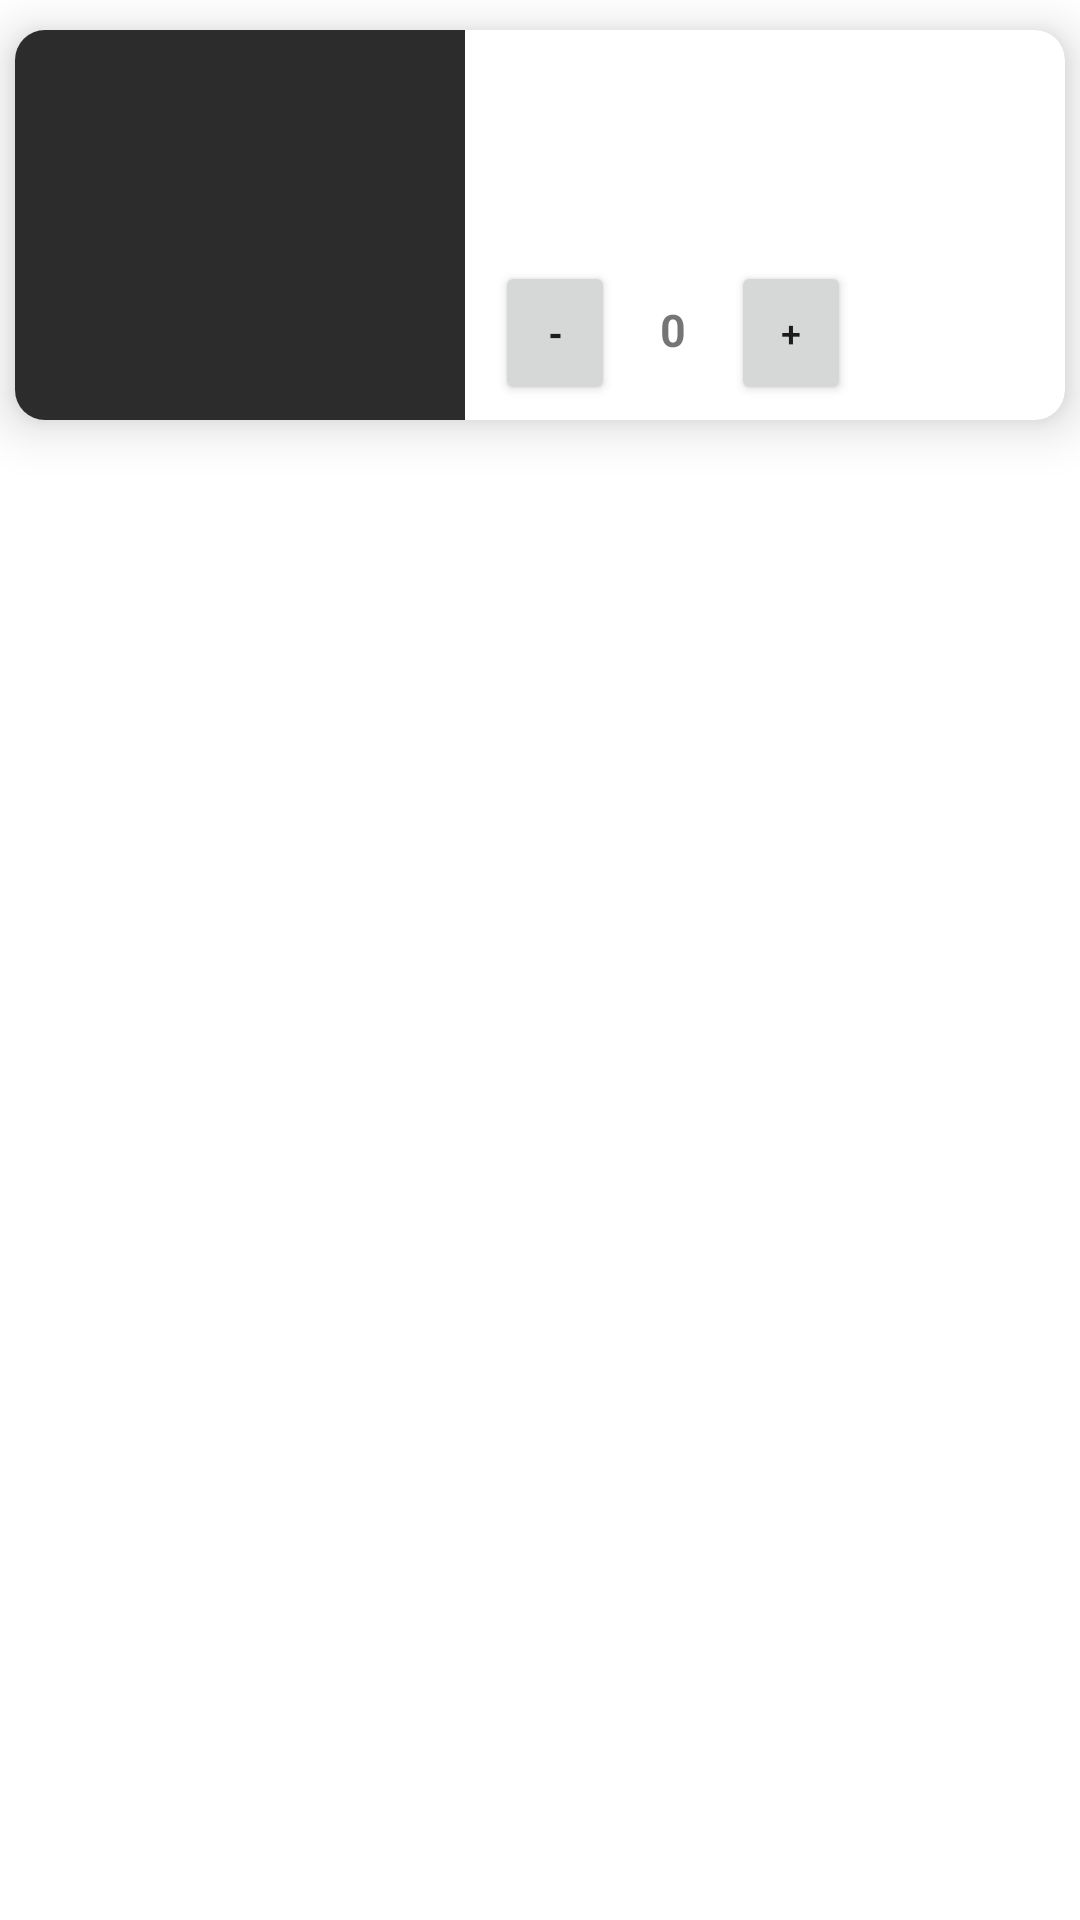

This screen was rendered from an Android layout file. Write that file and the resources it references.
<!-- AndroidManifest.xml: application theme Theme.Cafe -->
<!-- res/layout/basket_item.xml -->
<?xml version="1.0" encoding="utf-8"?>
<RelativeLayout xmlns:android="http://schemas.android.com/apk/res/android"
    xmlns:app="http://schemas.android.com/apk/res-auto"
    xmlns:tools="http://schemas.android.com/tools"
    android:layout_width="match_parent"
    android:layout_height="wrap_content">

    <androidx.cardview.widget.CardView
        android:layout_width="match_parent"
        android:layout_height="wrap_content"
        android:layout_marginHorizontal="5dp"
        android:layout_marginVertical="10dp"
        app:cardCornerRadius="10dp"
        app:cardElevation="10dp">

        <androidx.constraintlayout.widget.ConstraintLayout
            android:layout_width="match_parent"
            android:layout_height="wrap_content">

            <ImageView
                android:id="@+id/fp_img_v_product_logo"
                android:layout_width="150dp"
                android:layout_height="130dp"
                android:background="@color/colorPrimary"
                android:contentDescription="@string/todo"
                android:scaleType="centerCrop"
                app:layout_constraintStart_toStartOf="parent"
                app:layout_constraintTop_toBottomOf="parent"
                app:layout_constraintTop_toTopOf="parent" />

            <TextView
                android:id="@+id/fp_txt_v_product_name"
                android:layout_width="0dp"
                android:layout_height="wrap_content"
                android:layout_margin="10dp"
                android:fontFamily="sans-serif-light"
                android:maxLines="2"
                android:textColor="@android:color/background_dark"
                android:textSize="20sp"
                android:textStyle="bold"
                app:layout_constraintEnd_toStartOf="@id/fp_btn_product_favorite_add"
                app:layout_constraintStart_toEndOf="@id/fp_img_v_product_logo"
                app:layout_constraintTop_toTopOf="parent" />

            <Button
                android:id="@+id/fp_btn_product_favorite_add"
                android:layout_width="30dp"
                android:layout_height="30dp"
                android:background="@drawable/ic_favorite"
                app:layout_constraintEnd_toEndOf="@id/fp_btn_product_delete"
                app:layout_constraintTop_toTopOf="@id/fp_txt_v_product_name" />

            <TextView
                android:id="@+id/fp_txt_v_product_price"
                android:layout_width="wrap_content"
                android:layout_height="30dp"
                android:textSize="18sp"
                app:layout_constraintStart_toStartOf="@id/fp_txt_v_product_name"
                app:layout_constraintBottom_toTopOf="@+id/bi_lin_la"
                app:layout_constraintTop_toBottomOf="@id/fp_txt_v_product_name"
                />

            <Button
                android:id="@+id/fp_btn_product_delete"
                android:layout_width="30dp"
                android:layout_height="30dp"
                android:layout_marginEnd="10dp"
                android:layout_marginBottom="5dp"
                android:background="@drawable/ic_delete"
                android:textSize="10sp"
                app:layout_constraintBottom_toBottomOf="@id/bi_lin_la"
                app:layout_constraintEnd_toEndOf="parent"
                tools:ignore="SmallSp" />

            <LinearLayout
                android:id="@+id/bi_lin_la"
                android:layout_width="wrap_content"
                android:layout_height="wrap_content"
                android:visibility="visible"
                app:layout_constraintStart_toStartOf="@id/fp_txt_v_product_name"
                app:layout_constraintTop_toBottomOf="@id/fp_txt_v_product_price"
                app:layout_constraintBottom_toBottomOf="parent"
                >

                <Button
                    android:id="@+id/fp_btn_minus"
                    android:layout_width="40dp"
                    android:layout_height="wrap_content"
                    android:text="@string/del"
                    android:textSize="12sp"
                    android:textStyle="bold" />

                <TextView
                    android:id="@+id/fp_txt_v_product_count"
                    android:layout_width="wrap_content"
                    android:layout_height="wrap_content"
                    android:maxLines="1"
                    android:paddingHorizontal="15dp"
                    android:text="@string/_0"
                    android:textSize="15sp"
                    android:textStyle="bold" />

                <Button
                    android:id="@+id/fp_btn_plus"
                    android:layout_width="40dp"
                    android:layout_height="wrap_content"
                    android:text="@string/add"
                    android:textSize="12sp" />
            </LinearLayout>


        </androidx.constraintlayout.widget.ConstraintLayout>
    </androidx.cardview.widget.CardView>
</RelativeLayout>
<!-- resources referenced by this layout -->
<resources>
  <color name="colorPrimary">#D3000000</color>
  <string name="_0">0</string>
  <string name="add">+</string>
  <string name="del">-</string>
  <string name="todo">TODO</string>
  <style name="Theme.Cafe" parent="Theme.MaterialComponents.DayNight.NoActionBar">
          <item name="colorPrimary">@color/colorPrimary</item>
          <item name="colorSurface">@color/colorSurface</item>
          <item name="toolbarStyle">@style/Theme.Cafe.Toolbar</item>
          <item name="colorAccent">@color/colorPrimary</item>
          <item name="colorControlNormal">@color/colorSurface</item>
  
          
          <item name="android:statusBarColor" tools:targetApi="l">?attr/colorPrimary</item>
          
      </style>
  <color name="colorSurface">#FFFFFF</color>
  <style name="Theme.Cafe.Toolbar" parent="Widget.MaterialComponents.Toolbar">
          <item name="titleTextColor">@color/colorSurface</item>
          <item name="android:colorControlNormal">@color/colorSurface</item>
      </style>
</resources>
